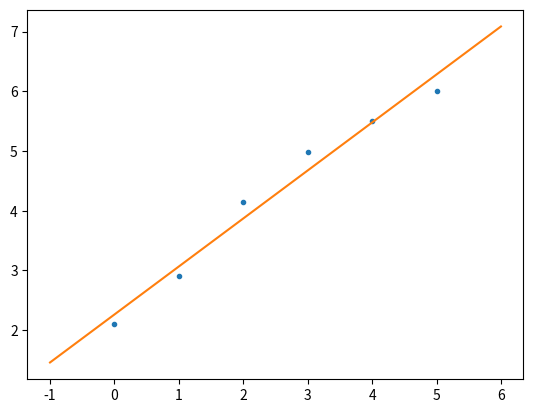

Python code for this plot:
import numpy as np

x = np.array([0,1,2,3,4,5])
y = np.array([2.1, 2.9, 4.15, 4.98, 5.5, 6])

z = np.polyfit(x, y, 1)
p = np.poly1d(z)

#plotting
import matplotlib.pyplot as plt
xp = np.linspace(-1, 6, 100)
plt.plot(x, y, '.', xp, p(xp))
plt.show()